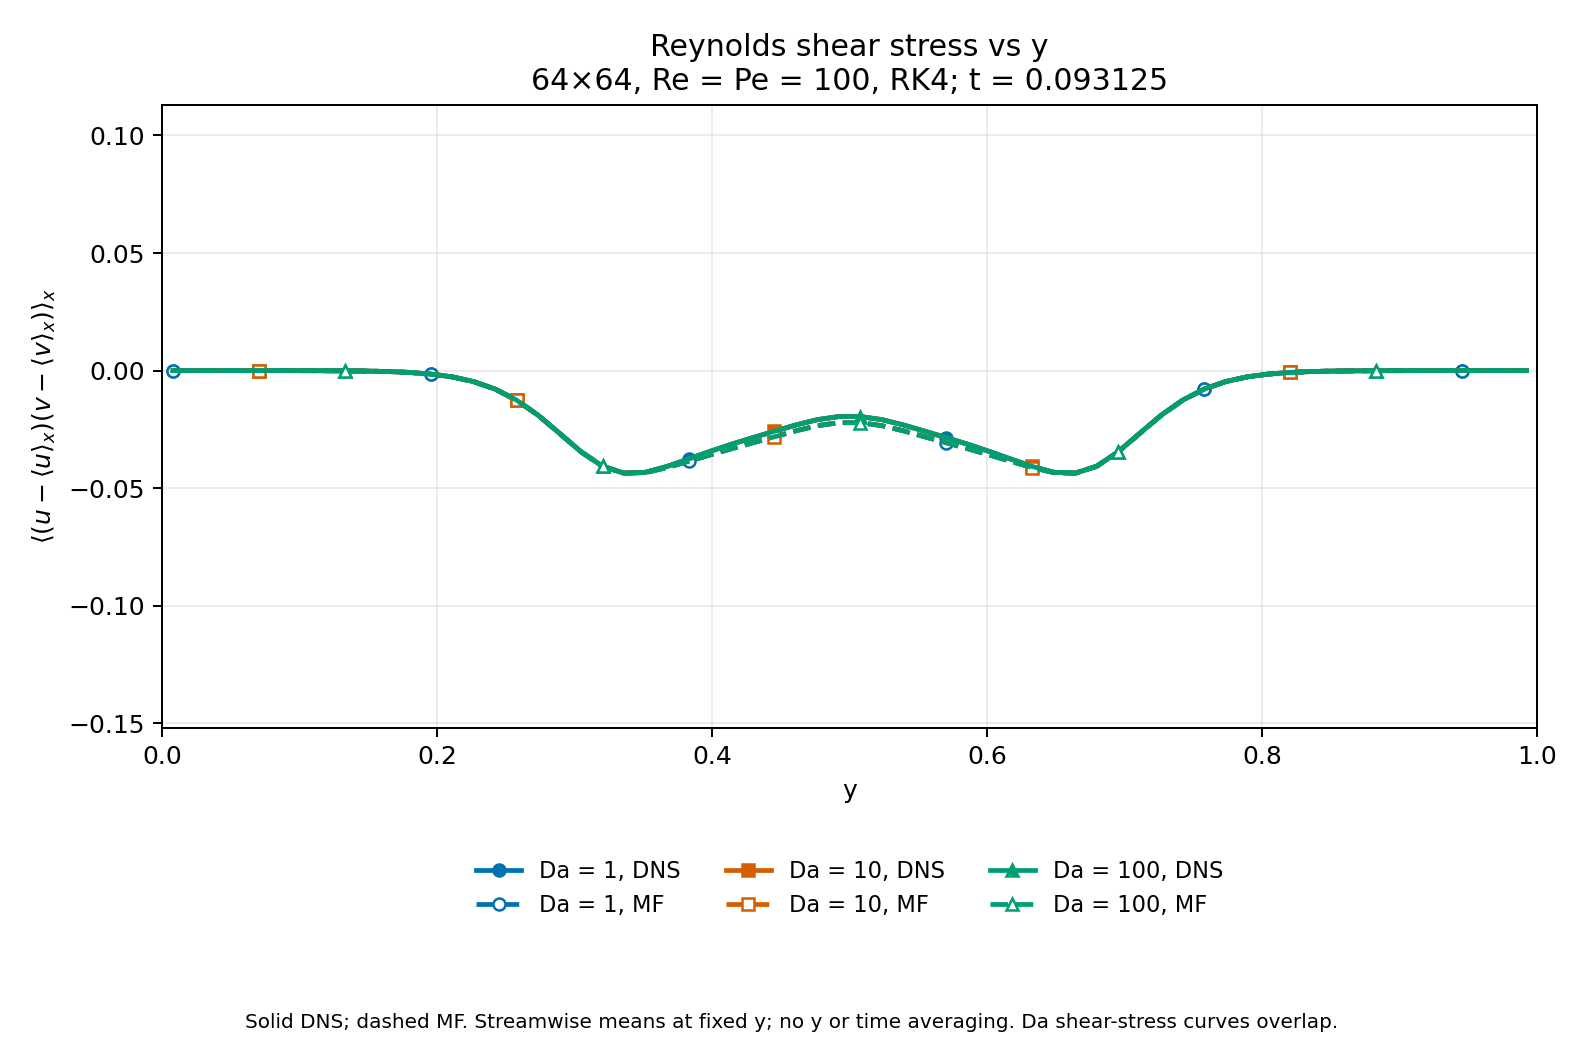

Data behind this chart, as committed beside it:
Da, method, snapshot, step, time, y, shear_stress
1, DNS, 1, 149, 0.09312, 0.007812, -1.3087982524059025e-18
1, DNS, 1, 149, 0.09312, 0.02344, -3.858602773935528e-08
1, DNS, 1, 149, 0.09312, 0.03906, -2.3699782143398691e-07
1, DNS, 1, 149, 0.09312, 0.05469, -8.799592253206985e-07
1, DNS, 1, 149, 0.09312, 0.07031, -2.6438618835760427e-06
1, DNS, 1, 149, 0.09312, 0.08594, -7.059631405595586e-06
1, DNS, 1, 149, 0.09312, 0.1016, -1.7428396940071446e-05
1, DNS, 1, 149, 0.09312, 0.1172, -4.055786970894919e-05
1, DNS, 1, 149, 0.09312, 0.1328, -8.990351614740175e-05
1, DNS, 1, 149, 0.09312, 0.1484, -0.000191
1, DNS, 1, 149, 0.09312, 0.1641, -0.00039
1, DNS, 1, 149, 0.09312, 0.1797, -0.0007673
1, DNS, 1, 149, 0.09312, 0.1953, -0.001455
1, DNS, 1, 149, 0.09312, 0.2109, -0.002657
1, DNS, 1, 149, 0.09312, 0.2266, -0.004665
1, DNS, 1, 149, 0.09312, 0.2422, -0.007844
1, DNS, 1, 149, 0.09312, 0.2578, -0.01255
1, DNS, 1, 149, 0.09312, 0.2734, -0.01895
1, DNS, 1, 149, 0.09312, 0.2891, -0.02667
1, DNS, 1, 149, 0.09312, 0.3047, -0.03451
1, DNS, 1, 149, 0.09312, 0.3203, -0.04067
1, DNS, 1, 149, 0.09312, 0.3359, -0.04361
1, DNS, 1, 149, 0.09312, 0.3516, -0.04322
1, DNS, 1, 149, 0.09312, 0.3672, -0.04075
1, DNS, 1, 149, 0.09312, 0.3828, -0.03758
1, DNS, 1, 149, 0.09312, 0.3984, -0.03437
1, DNS, 1, 149, 0.09312, 0.4141, -0.0313
1, DNS, 1, 149, 0.09312, 0.4297, -0.02849
1, DNS, 1, 149, 0.09312, 0.4453, -0.02578
1, DNS, 1, 149, 0.09312, 0.4609, -0.02311
1, DNS, 1, 149, 0.09312, 0.4766, -0.02084
1, DNS, 1, 149, 0.09312, 0.4922, -0.01953
1, DNS, 1, 149, 0.09312, 0.5078, -0.01953
1, DNS, 1, 149, 0.09312, 0.5234, -0.02084
1, DNS, 1, 149, 0.09312, 0.5391, -0.02311
1, DNS, 1, 149, 0.09312, 0.5547, -0.02578
1, DNS, 1, 149, 0.09312, 0.5703, -0.02849
1, DNS, 1, 149, 0.09312, 0.5859, -0.0313
1, DNS, 1, 149, 0.09312, 0.6016, -0.03437
1, DNS, 1, 149, 0.09312, 0.6172, -0.03758
1, DNS, 1, 149, 0.09312, 0.6328, -0.04075
1, DNS, 1, 149, 0.09312, 0.6484, -0.04322
1, DNS, 1, 149, 0.09312, 0.6641, -0.04361
1, DNS, 1, 149, 0.09312, 0.6797, -0.04067
1, DNS, 1, 149, 0.09312, 0.6953, -0.03451
1, DNS, 1, 149, 0.09312, 0.7109, -0.02667
1, DNS, 1, 149, 0.09312, 0.7266, -0.01895
1, DNS, 1, 149, 0.09312, 0.7422, -0.01255
1, DNS, 1, 149, 0.09312, 0.7578, -0.007844
1, DNS, 1, 149, 0.09312, 0.7734, -0.004665
1, DNS, 1, 149, 0.09312, 0.7891, -0.002657
1, DNS, 1, 149, 0.09312, 0.8047, -0.001455
1, DNS, 1, 149, 0.09312, 0.8203, -0.0007673
1, DNS, 1, 149, 0.09312, 0.8359, -0.00039
1, DNS, 1, 149, 0.09312, 0.8516, -0.000191
1, DNS, 1, 149, 0.09312, 0.8672, -8.990351614740266e-05
1, DNS, 1, 149, 0.09312, 0.8828, -4.055786970895052e-05
1, DNS, 1, 149, 0.09312, 0.8984, -1.742839694007167e-05
1, DNS, 1, 149, 0.09312, 0.9141, -7.059631405596459e-06
1, DNS, 1, 149, 0.09312, 0.9297, -2.643861883576539e-06
... 324 more rows
